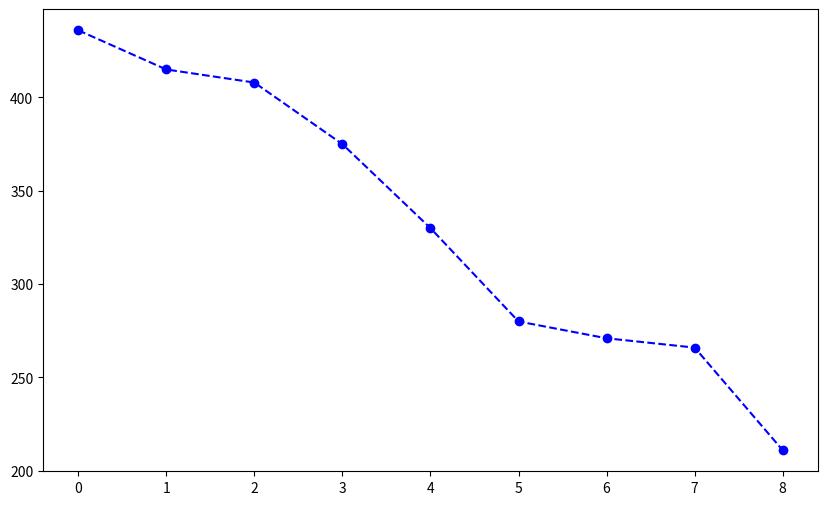

Generate this figure with matplotlib:
import numpy as np
import random as rd
import matplotlib.pyplot as plt

def Maaliyet_Tablosu_Olustur(Boyut):
    Maliyet_Tablo=np.random.randint(0,100,(Boyut,Boyut))
    for i in range(Boyut):
        for j in range(Boyut):
            if i == j:
                Maliyet_Tablo[i][j] = 0
            else:
                Maliyet_Tablo[i][j] = Maliyet_Tablo[j][i]
    return Maliyet_Tablo
def Rota_Hesapla(Mevcut_Rota,Maliyet_Tablo):
    Rota_Maaliyeti = 0
    for i in range((len(Mevcut_Rota)-1)):
        x,y=Mevcut_Rota[i],Mevcut_Rota[i+1]
        Rota_Maaliyeti+=Maliyet_Tablo[x][y]
    return Rota_Maaliyeti    
    
def Tavlama_Benzetimi(Maliyet_Tablo,Tson,Tilk,Sogutma_Katsayisi):
    Boyut = len(Maliyet_Tablo)
    rota = [*range(Boyut)]
    Mevcut_Rota=rd.sample(rota,Boyut)
    MevcutRotaMaaliyeti=Rota_Hesapla(Mevcut_Rota, Maliyet_Tablo)
    Eniyirota = Mevcut_Rota
    Eniyimaliyet = MevcutRotaMaaliyeti
    Maliyetler = []
    Sicaklik = Tilk
    iterasyon = 0
    while(Sicaklik > Tson):  
        iterasyon+=1
        Yeni_Rota = Mevcut_Rota[:]
        x,y = np.random.randint(0,len(rota),size = 2) 
        Yeni_Rota[x],Yeni_Rota[y] = Yeni_Rota[y],Yeni_Rota[x]
        Yeni_Maaliyet=Rota_Hesapla(Yeni_Rota, Maliyet_Tablo)
        if Yeni_Maaliyet < MevcutRotaMaaliyeti or np.random.rand() < np.exp((Yeni_Maaliyet-MevcutRotaMaaliyeti)/Sicaklik):
            Mevcut_Rota = Yeni_Rota[:]
            MevcutRotaMaaliyeti = Yeni_Maaliyet
            if Eniyimaliyet > MevcutRotaMaaliyeti:
                Eniyirota = Mevcut_Rota
                Eniyimaliyet = MevcutRotaMaaliyeti
                Maliyetler.append(Eniyimaliyet)
            Sicaklik=Sicaklik*Sogutma_Katsayisi
    return Eniyirota,Eniyimaliyet,Maliyetler,iterasyon
def grafikçiz(Maliyetler,iterasyon):
    plt.figure(figsize=(10, 6))  # Daha büyük bir grafik alanı
    plt.plot(Maliyetler, color="b", linestyle="--", marker="o")  # Çizgi stili ve marker ekleniyor
    
    
def main():
        Maliyet_Tablo=Maaliyet_Tablosu_Olustur(10)
        Eniyirota,Eniyimaliyet,Maliyetler,iterasyon=Tavlama_Benzetimi(Maliyet_Tablo, 10, 10000, 0.99)
        print(Eniyirota,Eniyimaliyet,Maliyetler)
        grafikçiz(Maliyetler, iterasyon)
if __name__ == "__main__":
    main()
        
        
    
